Run: headless pygame with SDL's dummy video driver; simulated clock (each Clock.tick advances the game by its frame time, no real sleeping); random seed 0; keys injected as events and as key.get_pressed() state; no mouse input.
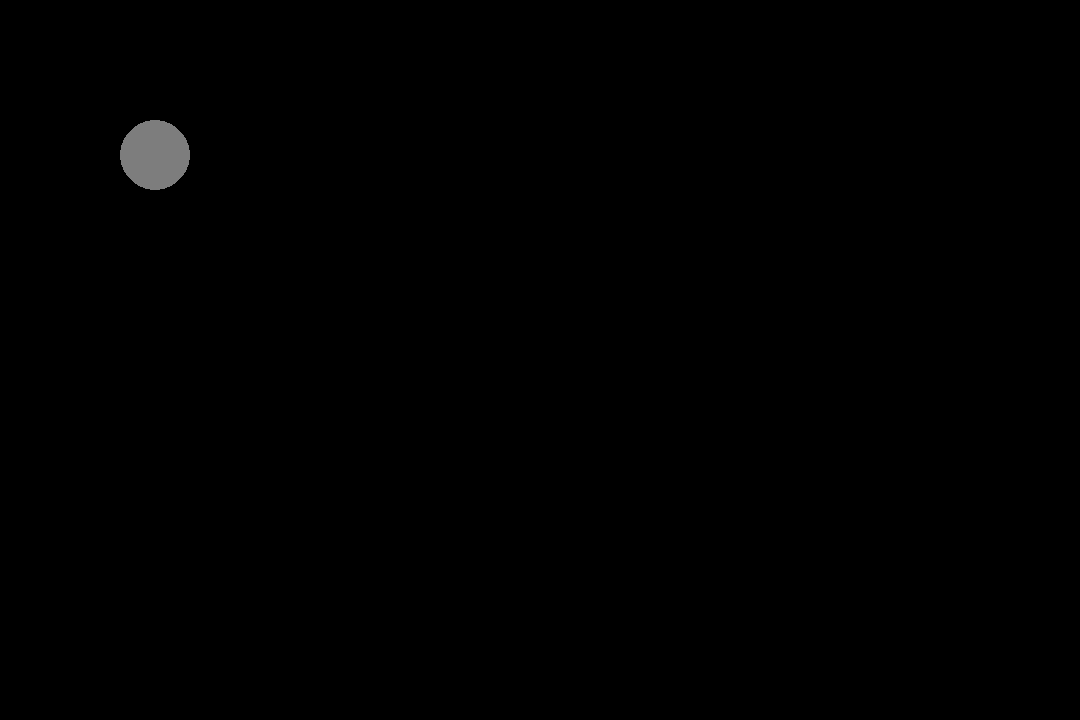
Frame 1 of 4 · flips 1–60 · no input
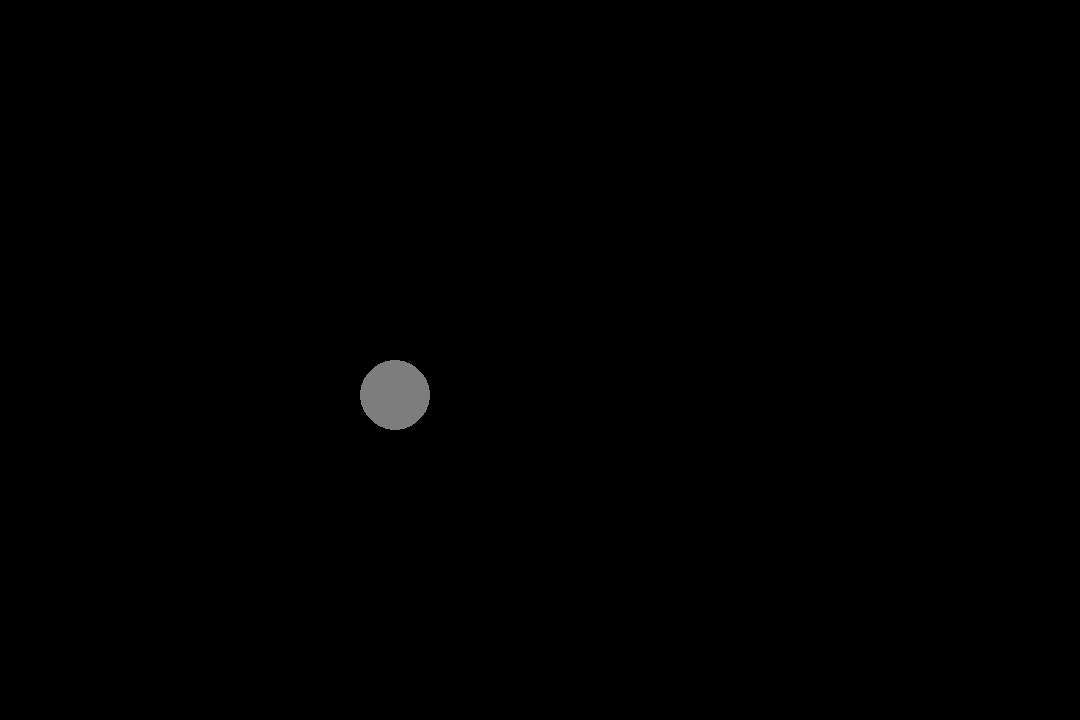
Frame 2 of 4 · flips 61–180 · tapped SPACE, RETURN · held RIGHT (→), D
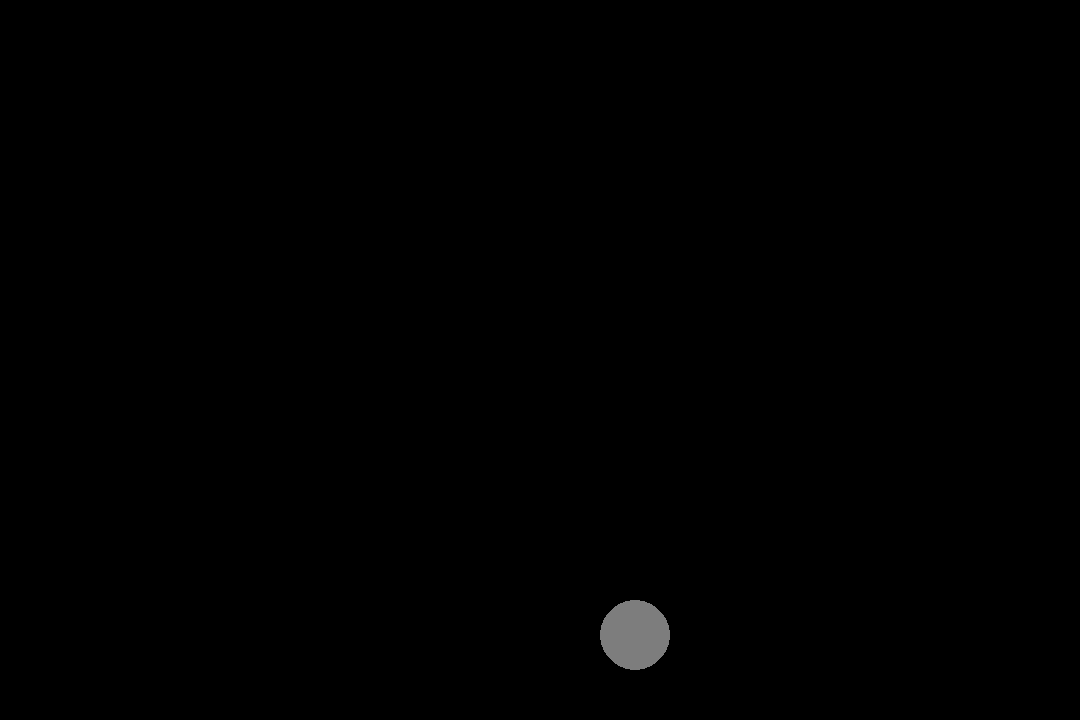
Frame 3 of 4 · flips 181–300 · held DOWN (↓), S
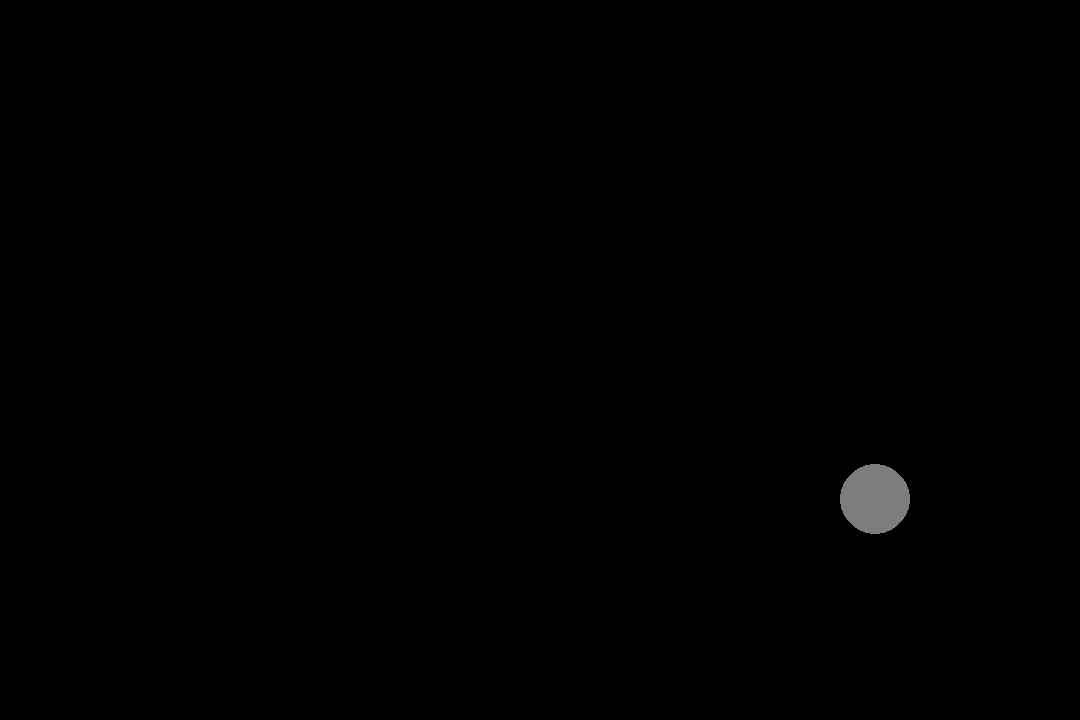
Frame 4 of 4 · flips 301–420 · held LEFT (←), A, UP (↑), W

The pygame program that drew these frames:

# coding=utf-8
"""
This is an example script.

It seems that it has to have THIS docstring with a summary line, a blank line
and sume more text like here. Wow.
"""
import pygame
import sys
pygame.init()

size = width, height = 1080, 720
speed = [2, 2]
black = 0, 0, 0

screen = pygame.display.set_mode(size)

ball = pygame.Surface((70, 70))
pygame.draw.circle(ball, pygame.Color(125, 125, 125), (35, 35), 35)
ballrect = ball.get_rect()

while 1:
    for event in pygame.event.get():
        if event.type == pygame.QUIT:
            sys.exit()

    ballrect = ballrect.move(speed)
    if ballrect.left < 0 or ballrect.right > width:
        speed[0] = -speed[0]
    if ballrect.top < 0 or ballrect.bottom > height:
        speed[1] = -speed[1]

    screen.fill(black)
    screen.blit(ball, ballrect)
    pygame.display.flip()
